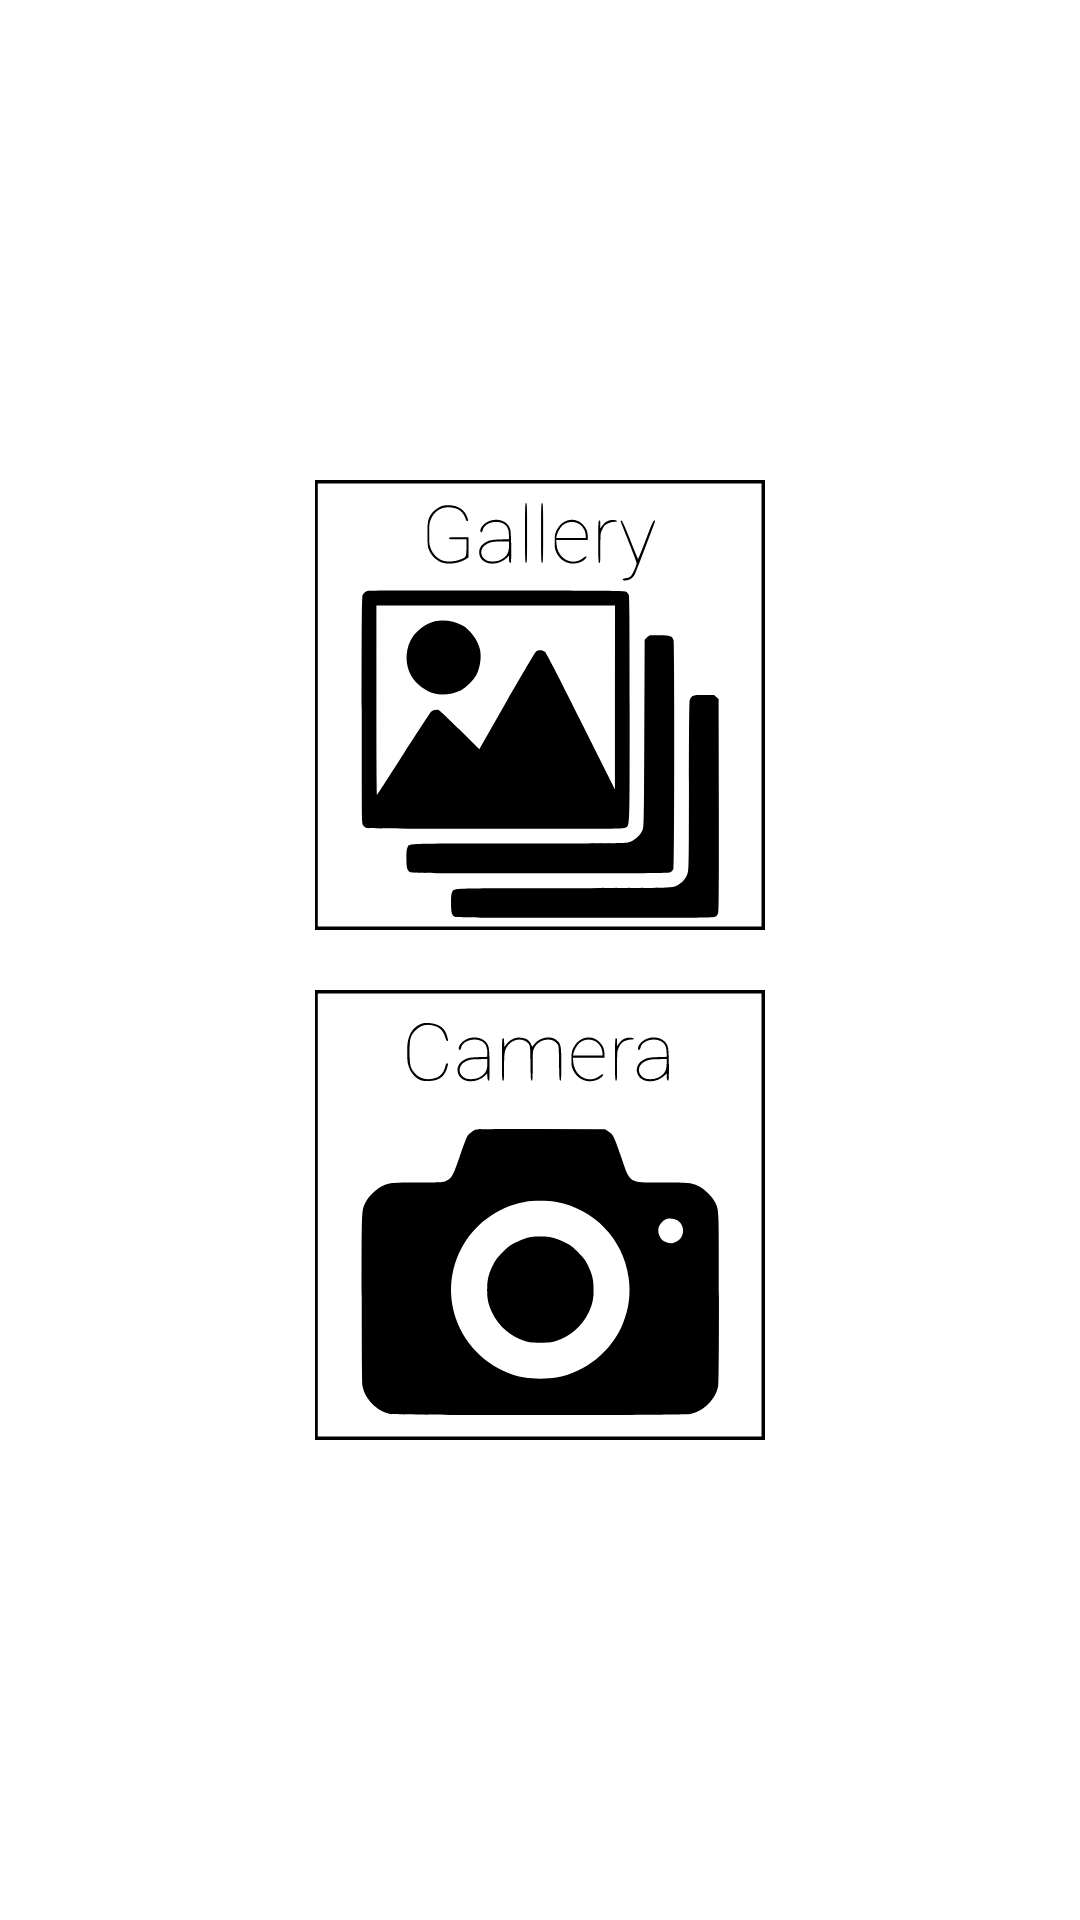

Write the Android layout XML for this screen, with the resource values it uses.
<!-- AndroidManifest.xml: application theme AppTheme -->
<!-- res/layout/activity_main.xml -->
<?xml version="1.0" encoding="utf-8"?>
<android.support.constraint.ConstraintLayout xmlns:android="http://schemas.android.com/apk/res/android"
    xmlns:app="http://schemas.android.com/apk/res-auto"
    xmlns:tools="http://schemas.android.com/tools"
    android:layout_width="match_parent"
    android:layout_height="match_parent"
    android:background="@color/colorWhite"
    tools:context="u_bordeaux.etu.geese.MainActivity">

    <LinearLayout
        android:id="@+id/linearLayout"
        android:layout_width="200dp"
        android:layout_height="408dp"
        android:layout_marginBottom="8dp"
        android:layout_marginLeft="8dp"
        android:layout_marginRight="8dp"
        android:layout_marginTop="8dp"
        android:gravity="center"
        android:orientation="vertical"
        app:layout_constraintBottom_toBottomOf="parent"
        app:layout_constraintLeft_toLeftOf="parent"
        app:layout_constraintRight_toRightOf="parent"
        app:layout_constraintTop_toTopOf="parent">

        <ImageButton
            android:id="@+id/B_gallery"
            android:layout_width="wrap_content"
            android:layout_height="wrap_content"
            android:scaleType="fitCenter"
            android:src="@drawable/ic_gallery"
            android:background="@color/colorWhite"
            android:layout_marginBottom="20dp"/>

        <ImageButton
            android:id="@+id/B_camera"
            android:layout_width="wrap_content"
            android:layout_height="wrap_content"
            android:scaleType="fitCenter"
            android:src="@drawable/ic_camera"
            android:background="@color/colorWhite"/>

    </LinearLayout>


</android.support.constraint.ConstraintLayout>
<!-- resources referenced by this layout -->
<resources>
  <color name="colorWhite">#FFFFFF</color>
  <!-- drawable ic_camera: vector/xml drawable (drawable, 5276 chars, omitted) -->
  <!-- drawable ic_gallery: vector/xml drawable (drawable, 5505 chars, omitted) -->
  <style name="AppTheme" parent="Theme.AppCompat.Light.NoActionBar">
          
          <item name="colorPrimary">#ffffff</item>
          <item name="colorPrimaryDark">#424242</item>
          <item name="colorAccent">#424242</item>
      </style>
</resources>
